Image classification data set "ProjectAkhirMultimedia" (M-2002/ProjectAkhirMultimedia on GitHub). Class labels (9): emprit ginger, jahe merah, jahe putih, kencur, kunyit hitam, kunyit kuning, kunyit putih, lengkuas, temulawak.

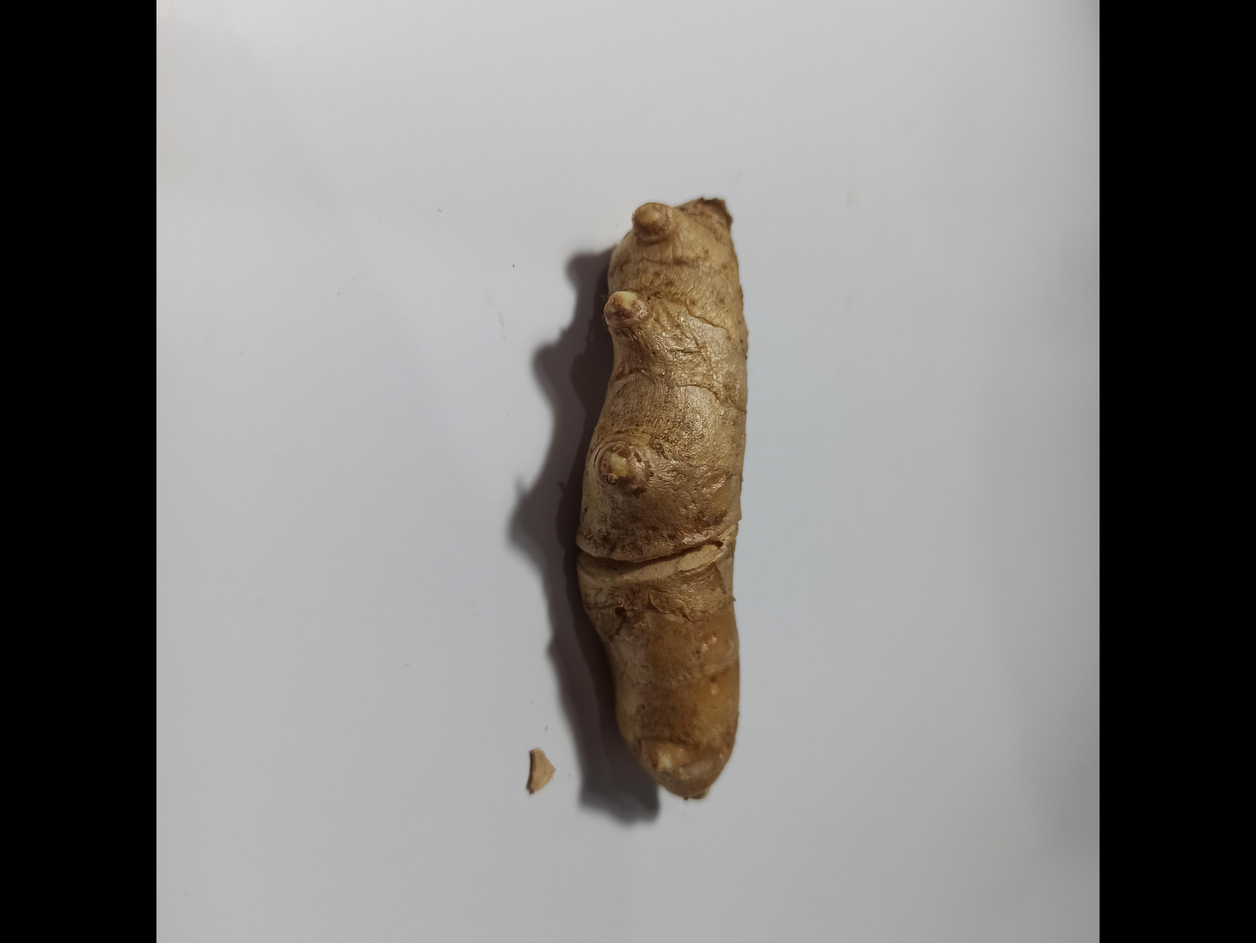
Label: kunyit kuning

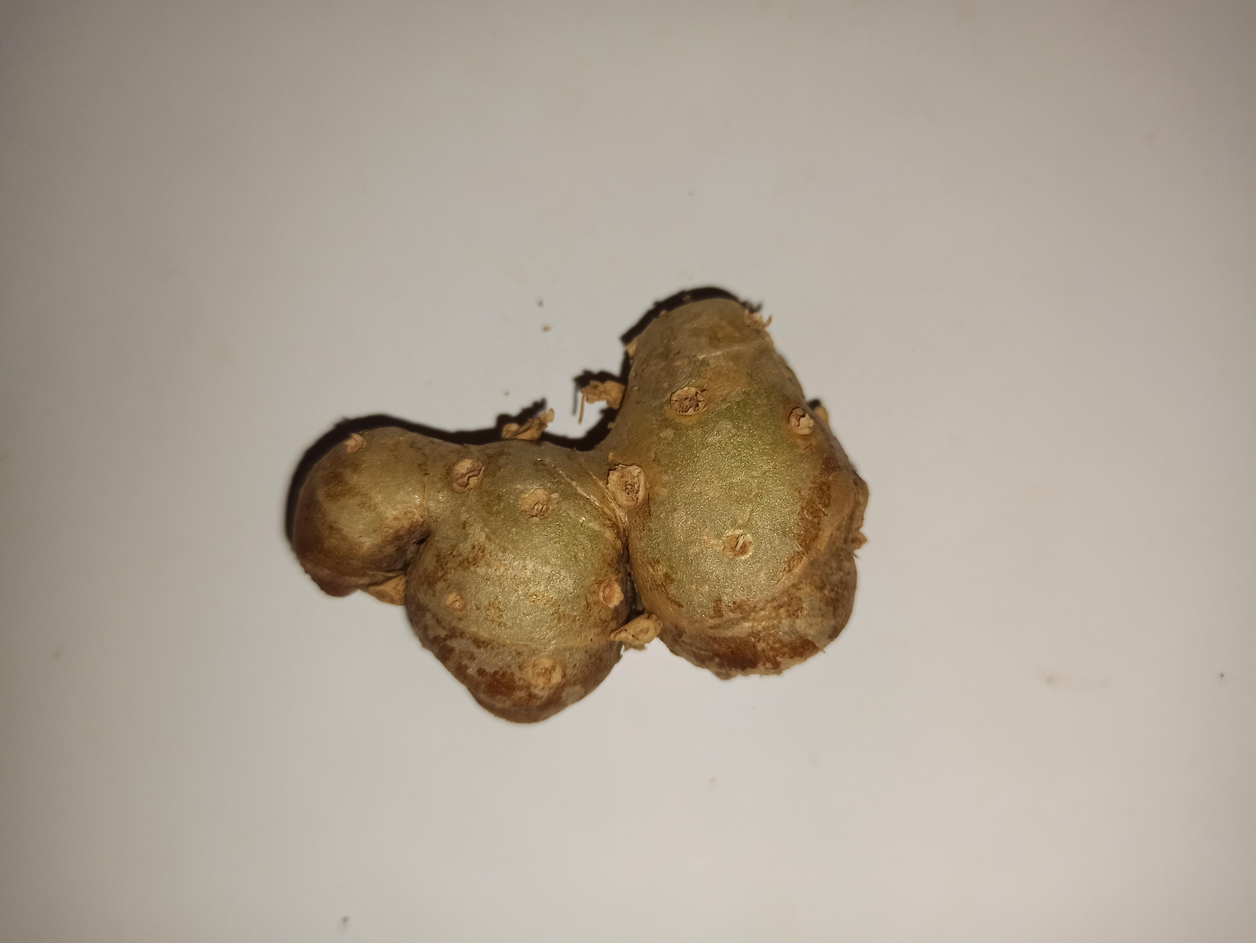
Label: kencur

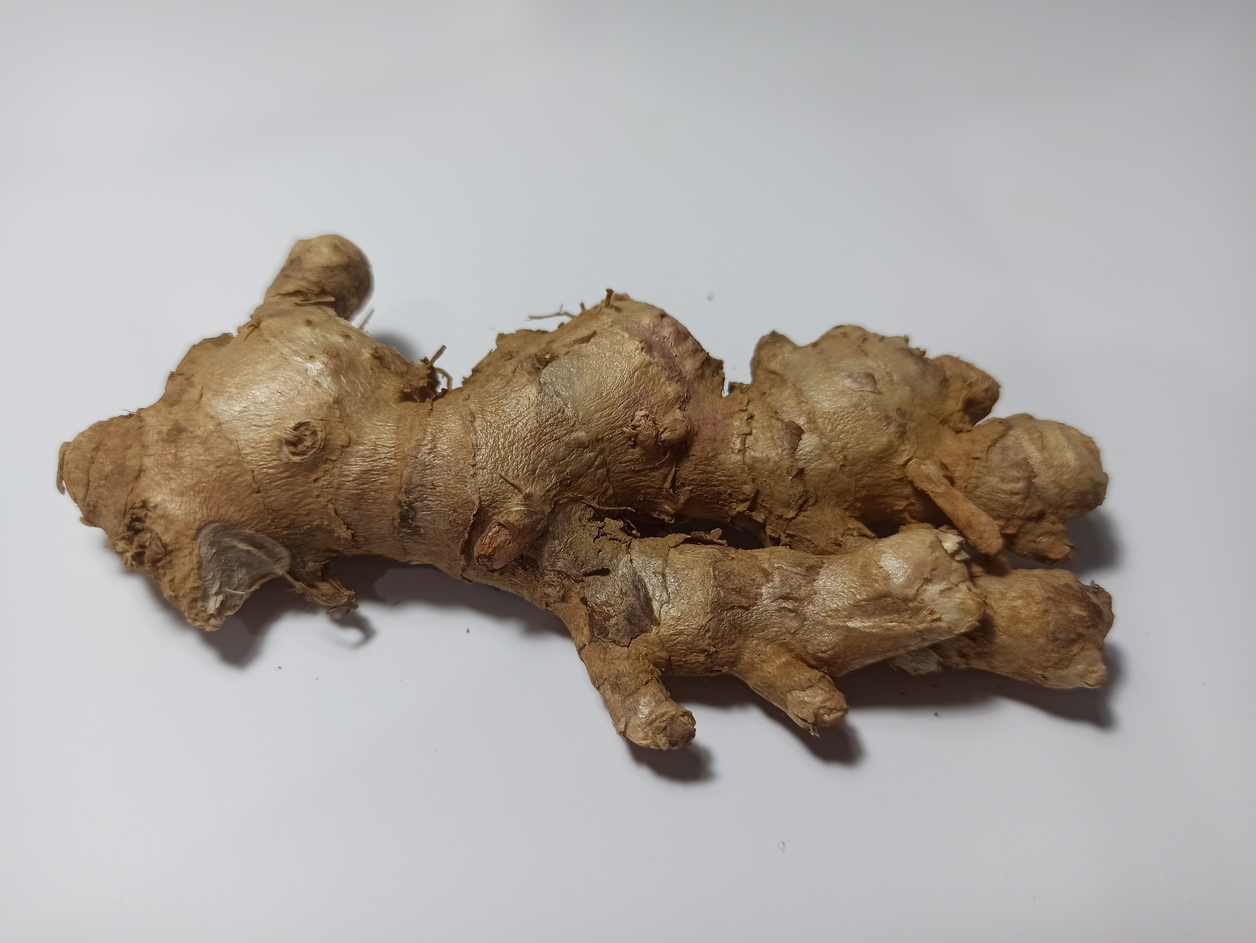
Label: emprit ginger

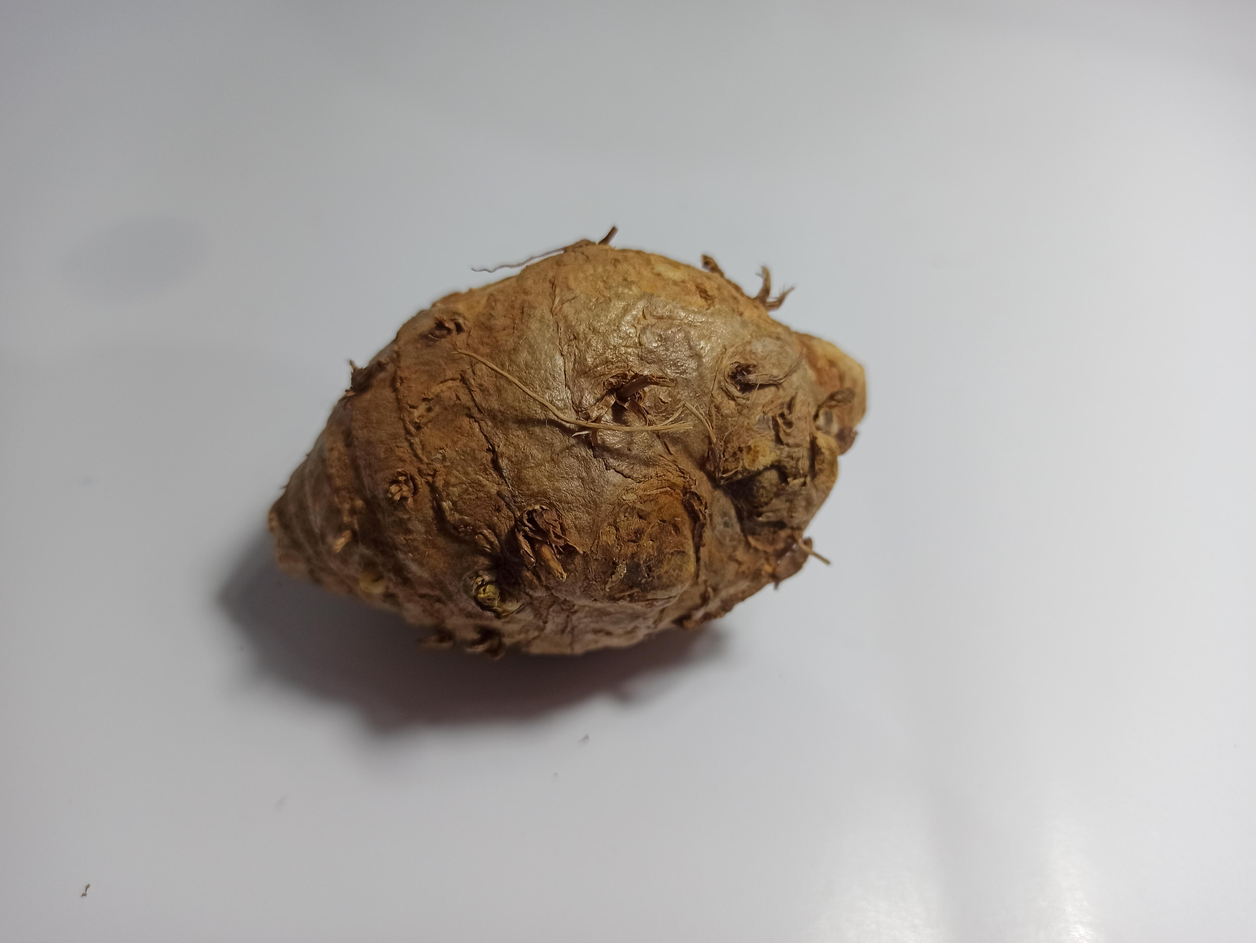
Label: temulawak

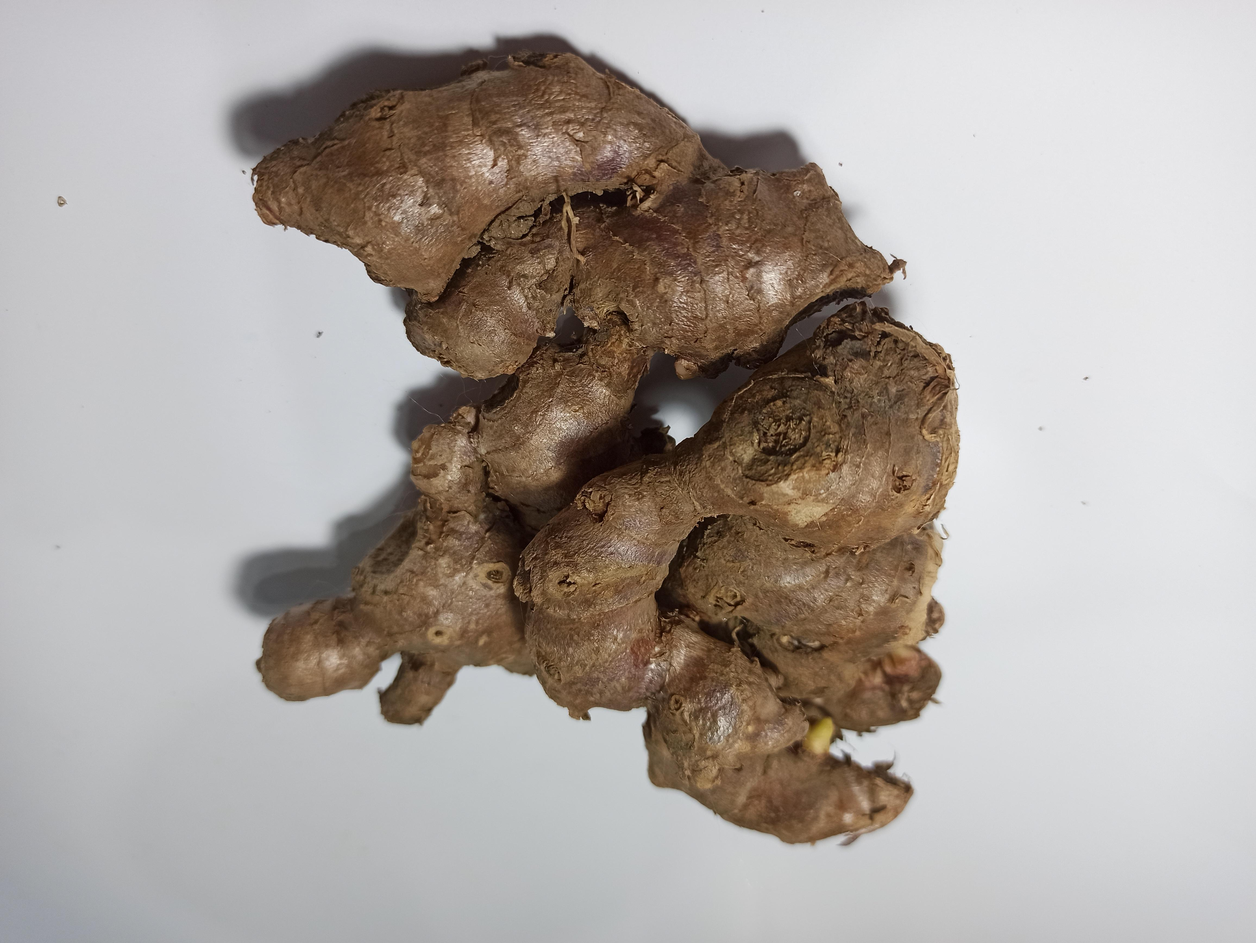
Label: jahe merah

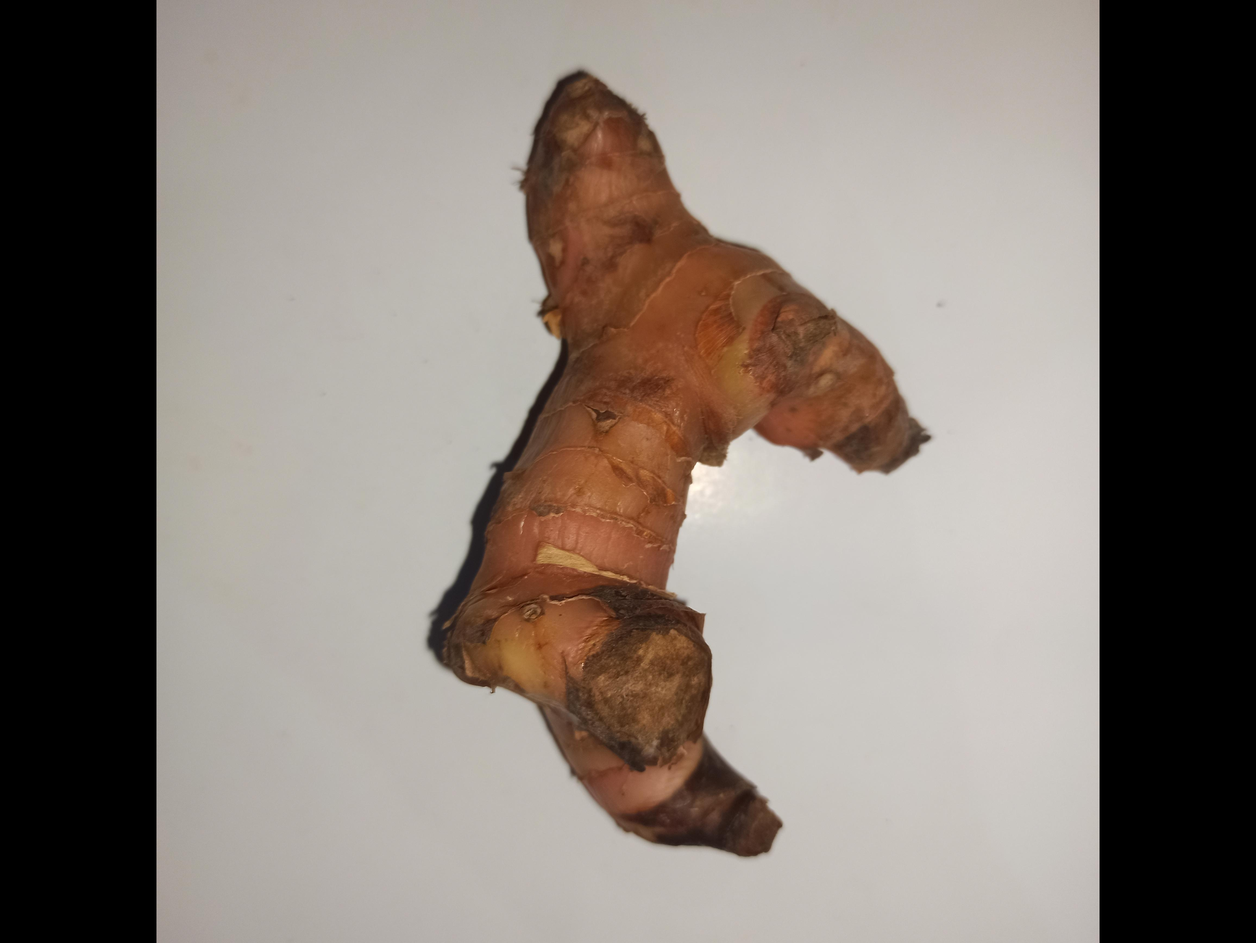
Label: lengkuas
